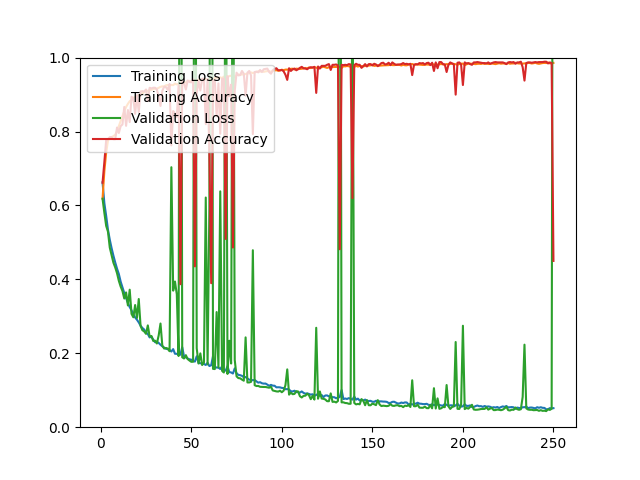

Values plotted in this chart, from the file beside it:
epoch, loss, acc, val_loss, val_acc
1, 0.6626, 0.6181, 0.6182, 0.6614
2, 0.6062, 0.6929, 0.5801, 0.7171
3, 0.5718, 0.7430, 0.5448, 0.7764
4, 0.5343, 0.7754, 0.5290, 0.7792
5, 0.5072, 0.7823, 0.4858, 0.7848
6, 0.4844, 0.7847, 0.4656, 0.7848
7, 0.4640, 0.7874, 0.4451, 0.7792
8, 0.4457, 0.7913, 0.4323, 0.7792
9, 0.4290, 0.8006, 0.4167, 0.8108
10, 0.4144, 0.8145, 0.3960, 0.7959
11, 0.3939, 0.8292, 0.3805, 0.8145
12, 0.3779, 0.8422, 0.3685, 0.8191
13, 0.3629, 0.8543, 0.3481, 0.8664
14, 0.3492, 0.8665, 0.3647, 0.8154
15, 0.3364, 0.8748, 0.3295, 0.8581
16, 0.3249, 0.8820, 0.3720, 0.8256
17, 0.3163, 0.8851, 0.3067, 0.8942
18, 0.3056, 0.8916, 0.2974, 0.8896
19, 0.2969, 0.8929, 0.3305, 0.8479
20, 0.2907, 0.8970, 0.2955, 0.8980
21, 0.2835, 0.8979, 0.3468, 0.8525
22, 0.2747, 0.9003, 0.2739, 0.9082
23, 0.2685, 0.9031, 0.2624, 0.9091
24, 0.2642, 0.9069, 0.2592, 0.9082
25, 0.2561, 0.9090, 0.2526, 0.9137
26, 0.2522, 0.9101, 0.2755, 0.8822
27, 0.2429, 0.9126, 0.2456, 0.9184
28, 0.2450, 0.9132, 0.2468, 0.9165
29, 0.2368, 0.9142, 0.2334, 0.9184
30, 0.2300, 0.9164, 0.2340, 0.9184
31, 0.2313, 0.9158, 0.2264, 0.9137
32, 0.2280, 0.9184, 0.2483, 0.8952
33, 0.2231, 0.9208, 0.2805, 0.8692
34, 0.2189, 0.9222, 0.2212, 0.9100
35, 0.2156, 0.9219, 0.2128, 0.9212
36, 0.2122, 0.9249, 0.2144, 0.9202
37, 0.2112, 0.9259, 0.2128, 0.9128
38, 0.2090, 0.9233, 0.2056, 0.9286
39, 0.2047, 0.9262, 0.7034, 0.7625
40, 0.2113, 0.9253, 0.3695, 0.8553
41, 0.1987, 0.9297, 0.3941, 0.8479
42, 0.1985, 0.9273, 0.3598, 0.8395
43, 0.1968, 0.9291, 0.1926, 0.9249
44, 0.1961, 0.9325, 2.662, 0.3868
45, 0.2167, 0.9289, 0.1892, 0.9351
46, 0.1913, 0.9317, 0.1859, 0.9304
47, 0.1890, 0.9326, 0.1949, 0.9137
48, 0.1859, 0.9369, 0.1843, 0.9378
49, 0.1837, 0.9369, 0.1804, 0.9341
50, 0.1827, 0.9356, 0.1769, 0.9332
51, 0.1791, 0.9395, 0.1771, 0.9416
52, 0.1775, 0.9392, 2.188, 0.4351
53, 0.1919, 0.9347, 0.2137, 0.9026
54, 0.1741, 0.9407, 0.1723, 0.9369
55, 0.1730, 0.9391, 0.1997, 0.9109
56, 0.1723, 0.9399, 0.1682, 0.9425
57, 0.1711, 0.9404, 0.1749, 0.9434
58, 0.1684, 0.9418, 0.6214, 0.8200
59, 0.1743, 0.9404, 0.1698, 0.9416
60, 0.1655, 0.9427, 0.5929, 0.7421
... 190 more rows
